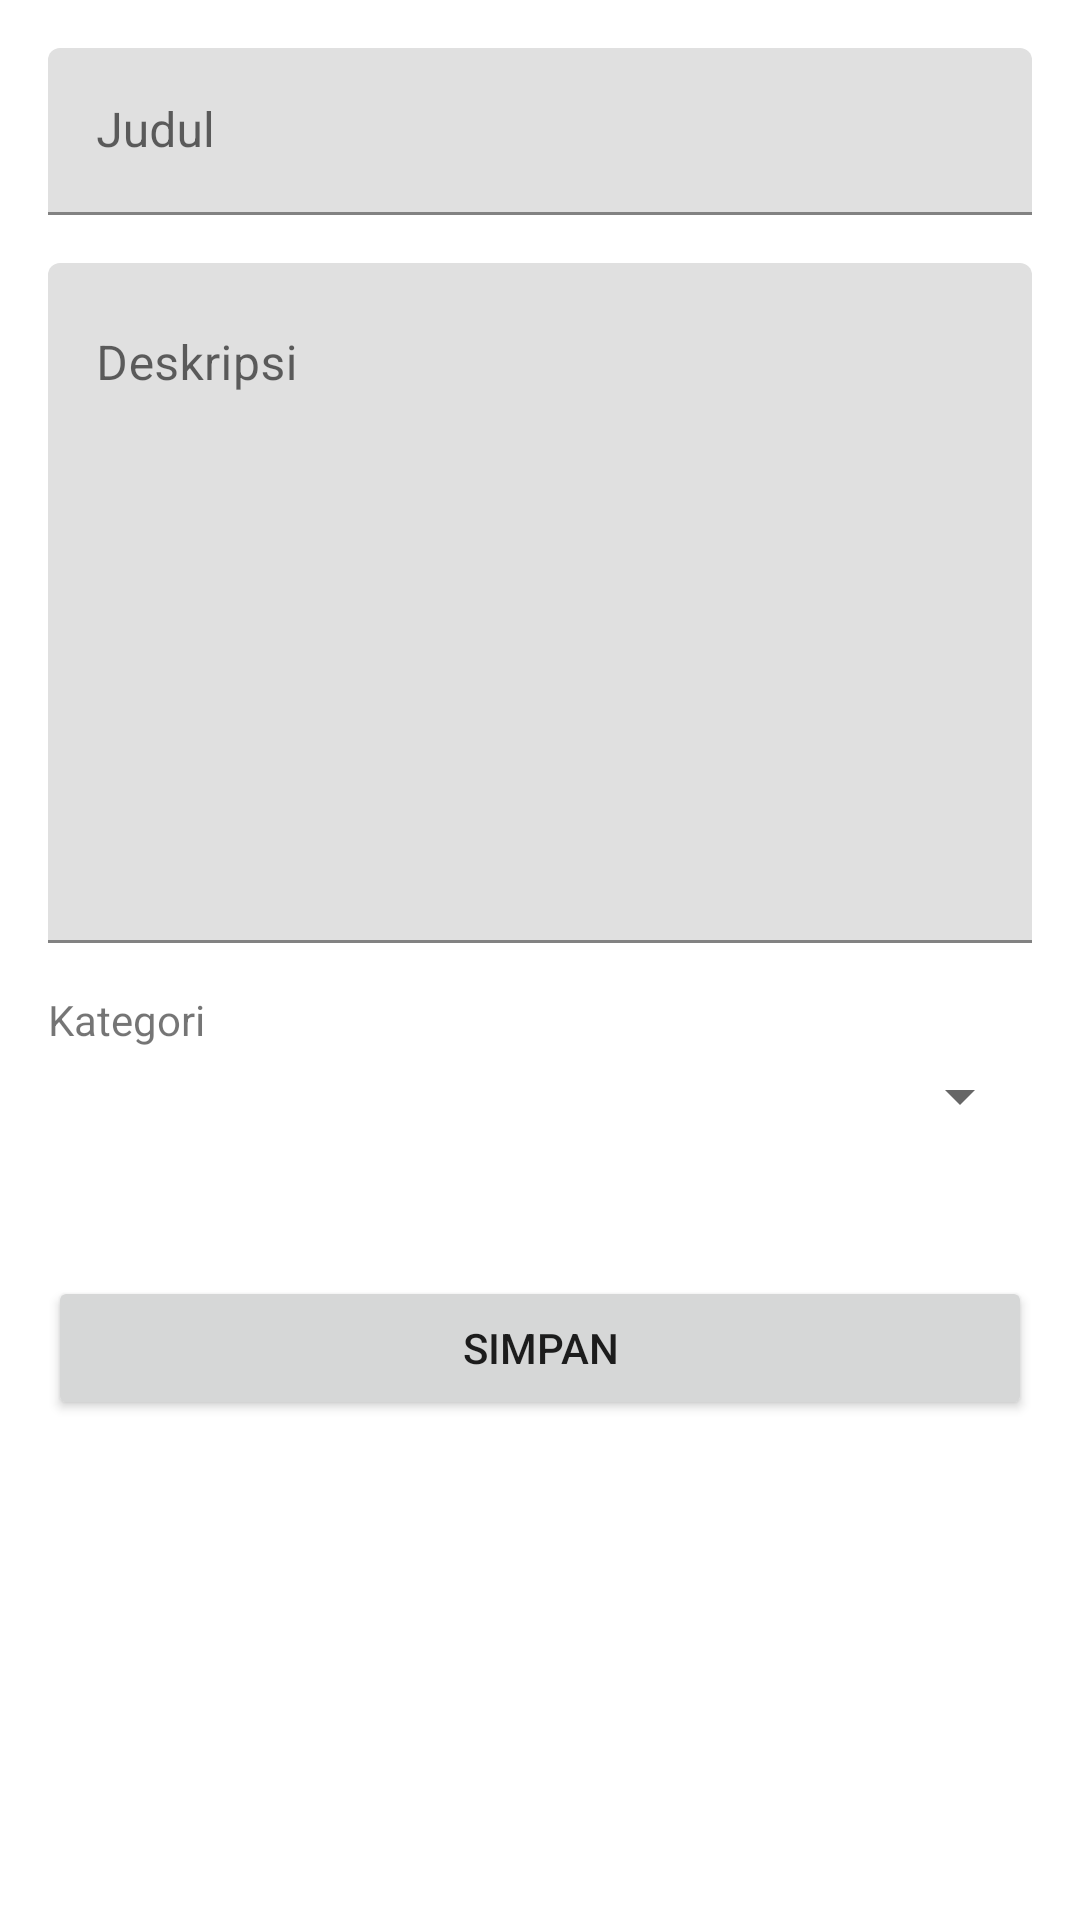

Here is an Android app screen rendered from its layout file. Give the layout XML and the strings, colors and styles it references.
<!-- AndroidManifest.xml: application theme Theme.ResepMasakanIndo_160417065 -->
<!-- res/layout/fragment_tambah_resep.xml -->
<?xml version="1.0" encoding="utf-8"?>
<layout xmlns:android="http://schemas.android.com/apk/res/android"
    xmlns:app="http://schemas.android.com/apk/res-auto"
    xmlns:tools="http://schemas.android.com/tools">

    <data>
        <variable
            name="resepVM"
            type="com.example.resepmasakanindo_160417065.viewmodel.ResepViewModel" />
        <variable
            name="kategoriVM"
            type="com.example.resepmasakanindo_160417065.viewmodel.KategoriViewModel" />
    </data>

    <ScrollView
        android:layout_width="match_parent"
        android:layout_height="match_parent">
        <androidx.constraintlayout.widget.ConstraintLayout
            android:layout_width="match_parent"
            android:layout_height="match_parent"
            tools:context=".TambahResepFragment">

            <com.google.android.material.textfield.TextInputLayout
                android:id="@+id/txtLayoutTitle"
                android:layout_width="match_parent"
                android:layout_height="wrap_content"
                android:hint="Judul"
                app:layout_constraintEnd_toEndOf="parent"
                app:layout_constraintStart_toStartOf="parent"
                app:layout_constraintTop_toTopOf="parent">

                <com.google.android.material.textfield.TextInputEditText
                    android:id="@+id/inputTitle"
                    android:layout_width="match_parent"
                    android:layout_height="wrap_content"
                    android:layout_marginStart="16dp"
                    android:layout_marginTop="16dp"
                    android:layout_marginEnd="16dp"
                    android:ems="10"
                    android:inputType="textPersonName"
                    tools:ignore="TouchTargetSizeCheck" />

            </com.google.android.material.textfield.TextInputLayout>

            <com.google.android.material.textfield.TextInputLayout
                android:id="@+id/txtLayoutDeskripsi"
                android:layout_width="match_parent"
                android:layout_height="wrap_content"
                android:layout_marginStart="16dp"
                android:layout_marginTop="16dp"
                android:layout_marginEnd="16dp"
                android:hint="Deskripsi"
                app:layout_constraintEnd_toEndOf="parent"
                app:layout_constraintHorizontal_bias="0.0"
                app:layout_constraintStart_toStartOf="parent"
                app:layout_constraintTop_toBottomOf="@+id/txtLayoutTitle">

                <com.google.android.material.textfield.TextInputEditText
                    android:id="@+id/inputDeskripsi"
                    android:layout_width="match_parent"
                    android:layout_height="wrap_content"
                    android:ems="10"
                    android:gravity="start|top"
                    android:inputType="textMultiLine"
                    android:lines="10"
                    android:maxLines="50"
                    android:minLines="10"
                    tools:ignore="TouchTargetSizeCheck" />

            </com.google.android.material.textfield.TextInputLayout>

            <TextView
                android:id="@+id/textView2"
                android:layout_width="wrap_content"
                android:layout_height="wrap_content"
                android:layout_marginStart="16dp"
                android:layout_marginTop="16dp"
                android:text="Kategori"
                app:layout_constraintStart_toStartOf="parent"
                app:layout_constraintTop_toBottomOf="@+id/txtLayoutDeskripsi" />

            <Spinner
                android:id="@+id/spinnerKategori"
                android:layout_width="match_parent"
                android:layout_height="wrap_content"
                android:layout_marginStart="16dp"
                android:layout_marginTop="4dp"
                android:layout_marginEnd="16dp"
                app:layout_constraintEnd_toEndOf="parent"
                app:layout_constraintStart_toStartOf="parent"
                app:layout_constraintTop_toBottomOf="@+id/textView2" />

            <ImageView
                android:id="@+id/imageView"
                android:layout_width="0dp"
                android:layout_height="wrap_content"
                android:layout_marginStart="128dp"
                android:layout_marginTop="16dp"
                android:layout_marginEnd="128dp"
                android:adjustViewBounds="true"
                android:clickable="true"
                android:contentDescription="image"
                android:focusable="true"
                android:scaleType="fitCenter"
                android:src="@drawable/ic_baseline_add_to_photos_24"
                app:layout_constraintEnd_toEndOf="parent"
                app:layout_constraintStart_toStartOf="parent"
                app:layout_constraintTop_toBottomOf="@+id/spinnerKategori" />

            <Button
                android:id="@+id/btnSimpan"
                android:layout_width="0dp"
                android:layout_height="wrap_content"
                android:layout_marginStart="16dp"
                android:layout_marginEnd="16dp"
                android:layout_marginBottom="16dp"
                android:layout_marginTop="32dp"
                android:enabled="@{resepVM.loadingLD ? false : true}"
                android:text="Simpan"
                app:layout_constraintEnd_toEndOf="parent"
                app:layout_constraintStart_toStartOf="parent"
                app:layout_constraintTop_toBottomOf="@+id/imageView" />

        </androidx.constraintlayout.widget.ConstraintLayout>
    </ScrollView>
</layout>
<!-- resources referenced by this layout -->
<resources>
  <style name="Theme.ResepMasakanIndo_160417065" parent="Theme.MaterialComponents.DayNight">
          
          <item name="colorPrimary">@color/purple_500</item>
          <item name="colorPrimaryVariant">@color/purple_700</item>
          <item name="colorOnPrimary">@color/white</item>
          
          <item name="colorSecondary">@color/teal_200</item>
          <item name="colorSecondaryVariant">@color/teal_700</item>
          <item name="colorOnSecondary">@color/black</item>
          
          <item name="android:statusBarColor" tools:targetApi="l">?attr/colorPrimaryVariant</item>
          
      </style>
  <!-- not gathered from this repository: default colours our renderer supplied (Android Studio template values) -->
  <color name="purple_500">#FF6200EE</color>
  <color name="purple_700">#FF3700B3</color>
  <color name="teal_200">#FF03DAC5</color>
  <color name="teal_700">#FF018786</color>
  <color name="black">#FF000000</color>
  <color name="white">#FFFFFFFF</color>
</resources>
